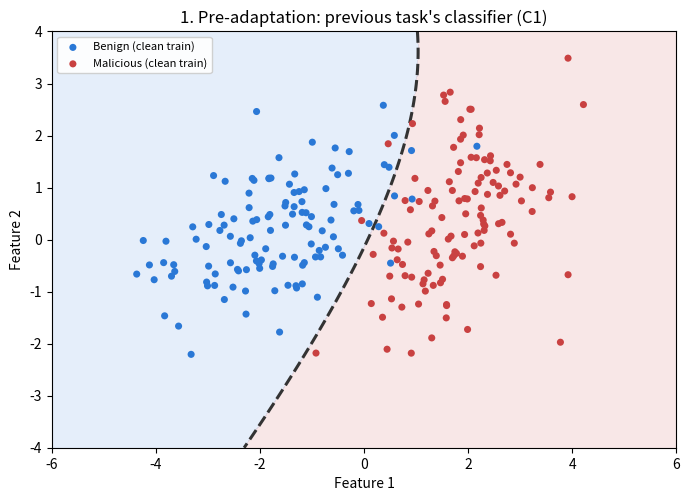
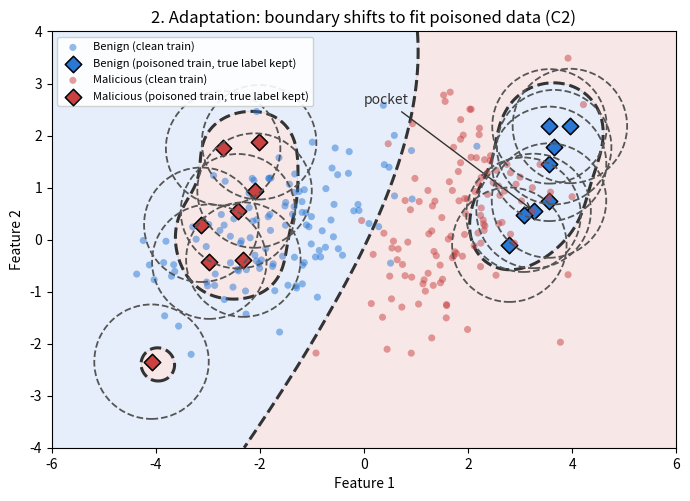
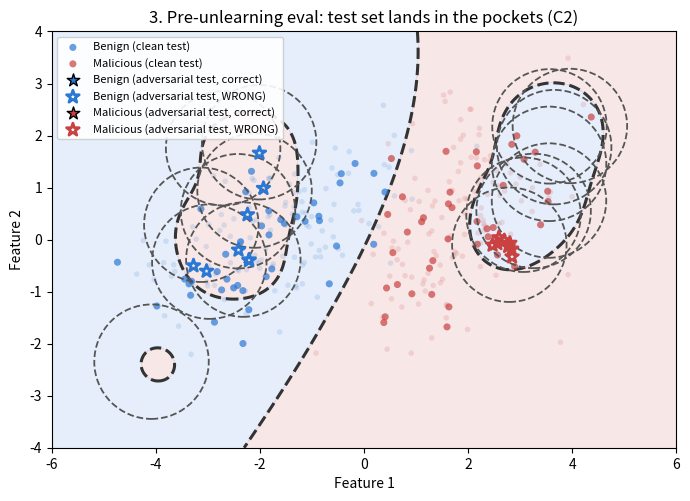
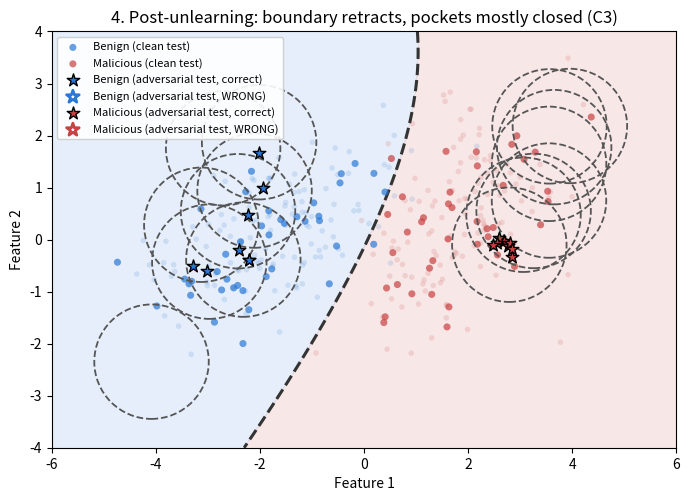

Recreate these plots in Python, in order.
"""
pocket_illustration.py

A SELF-CONTAINED, SYNTHETIC illustration of the pocket-poisoning/attack/
unlearning mechanic this project's real pipelines implement -- not derived
from any real run or log. Two classes in a toy 2D feature space, closed-form
decision boundaries (no trained model), so the "pocket" bulge this project's
real classifiers learn under poisoning can be drawn exactly rather than
approximated from a real (noisier) decision surface.

THE MECHANIC BEING ILLUSTRATED (mirrors craft_boundary_pocket_poison /
adversarial_attack_pocket in madar_pocket_pipeline.py):

  1. C1 (pre-adaptation): a clean linear boundary separating two natural
     clusters -- the previous task's classifier.
  2. Training-time poisoning: a handful of near-boundary points from EACH
     class are shifted toward the OPPOSITE class's territory, keeping their
     TRUE label (clean-label poisoning). Adapting to this data pulls the
     boundary into a small local bulge around each shifted point, so it can
     still classify them correctly -- that bulge IS the pocket: a region of
     one class's prediction carved out of the other class's territory.
  3. C2 (post-adaptation): C1's line plus one Gaussian "bump" per poisoned
     training point, each pulling the local decision value toward that
     point's true label.
  4. Test-time attack: FRESH points (never part of training) are perturbed
     into the SAME pocket regions the training poison carved out -- this is
     what a real adversary exploits: the pocket is a property of the trained
     model, not of the specific points that created it. These are what
     "genuine pockets" are in the real pipeline: poisoned-model-wrong,
     clean-model-right.
  5. C3 (post-unlearning): the bumps are attenuated (not necessarily to
     zero), so the boundary retracts most of the way back toward C1 -- most
     adversarial test points fall back on their true label's side, without
     the boundary being pixel-identical to C1 (a small residual bump and a
     small global drift are kept, since that is what the real pipeline's
     unlearning mechanisms actually achieve: reduction, not exact reversal).

Produces 4 PNGs to --out-dir:
  1_pre_adaptation.png       C1 + clean train data only
  2_adaptation.png           C2 + clean+poisoned TRAIN data, pockets circled
  3_pre_unlearning_eval.png  C2 + clean+adversarial TEST data (pockets circled),
                             adversarial points marked correct/WRONG against
                             their true label
  4_post_unlearning.png      C3 + the SAME test data, most now correct

Usage:
    python pocket_illustration.py --out-dir illustrations/ --seed 0
"""
from __future__ import annotations

import argparse
import os

import matplotlib
matplotlib.use("Agg")
import matplotlib.pyplot as plt
from matplotlib.patches import Ellipse
import numpy as np

BENIGN, MALICIOUS = 0, 1
COLOR = {BENIGN: "#2a78d6", MALICIOUS: "#c94141"}
NAME = {BENIGN: "Benign", MALICIOUS: "Malicious"}
XLIM, YLIM = (-6, 6), (-4, 4)


# ---------------------------------------------------------------------------
# Data generation
# ---------------------------------------------------------------------------
def _rotated_cov(angle_deg, var1, var2):
    theta = np.radians(angle_deg)
    R = np.array([[np.cos(theta), -np.sin(theta)], [np.sin(theta), np.cos(theta)]])
    return R @ np.diag([var1, var2]) @ R.T


def _log_mvn_pdf(X, mean, cov):
    diff = X - mean
    inv = np.linalg.inv(cov)
    quad = np.einsum("ij,jk,ik->i", diff, inv, diff)
    _sign, logdet = np.linalg.slogdet(cov)
    return -0.5 * (2 * np.log(2 * np.pi) + logdet + quad)


def generate_data(seed=0, n_train=120, n_test=40, n_poison=8):
    rng = np.random.default_rng(seed)
    # Overlapping, DIFFERENTLY-SHAPED Gaussians (not just closer means) --
    # the two classes' covariances are rotated at different angles with
    # different aspect ratios, so their log-likelihood-ratio boundary is a
    # genuine curve (a conic section), not a tilted straight line. Two same-
    # shaped Gaussians would still give a straight bisector no matter how
    # much they overlap; the SHAPE mismatch is what bends it.
    centers = {BENIGN: np.array([-1.8, 0.0]), MALICIOUS: np.array([1.8, 0.3])}
    covs = {
        BENIGN: _rotated_cov(35, 1.9, 0.5),
        MALICIOUS: _rotated_cov(-35, 0.6, 1.7),
    }

    def draw(label, n):
        return rng.multivariate_normal(centers[label], covs[label], size=n)

    X_train = {c: draw(c, n_train) for c in (BENIGN, MALICIOUS)}
    X_test_clean = {c: draw(c, n_test) for c in (BENIGN, MALICIOUS)}

    # C1: the log-likelihood-ratio between the two class Gaussians -- its
    # zero-crossing is a curved (quadratic) boundary, entirely determined by
    # how the two overlapping, differently-shaped blobs above are defined.
    def decision_c1(X):
        return (_log_mvn_pdf(X, centers[MALICIOUS], covs[MALICIOUS])
                - _log_mvn_pdf(X, centers[BENIGN], covs[BENIGN]))

    # --- craft_boundary_pocket_poison equivalent: near-boundary points of
    # each class, shifted toward the OPPOSITE class's centroid, true label
    # kept. Separately for train (creates the pocket) and test (exploits it).
    separating_direction = centers[MALICIOUS] - centers[BENIGN]

    def craft_poison(X, label, n, shift_frac, jitter, rng):
        margin = np.abs(decision_c1(X))
        idx = np.argsort(margin)[:n]
        direction = separating_direction if label == BENIGN else -separating_direction
        shifted = X[idx] + shift_frac * direction + rng.normal(scale=jitter, size=(n, 2))
        return shifted, idx

    X_poison_train, poison_train_idx = {}, {}
    for c in (BENIGN, MALICIOUS):
        X_poison_train[c], poison_train_idx[c] = craft_poison(
            X_train[c], c, n_poison, shift_frac=0.85, jitter=0.15, rng=rng)

    # Fresh test-time perturbations exploiting the pockets: EACH point stays
    # on ITS OWN native (correct-per-C1) side -- a benign point never
    # crosses to x>0 -- and is nudged toward the NEAREST bulge that lives on
    # that same side. That bulge is the OPPOSITE class's poison (a benign
    # point's native territory, x<0, is where the MALICIOUS-poison bulge
    # sits, since those points were shifted FROM x>0 INTO x<0). This is what
    # makes it a genuine pocket: the clean model (no bulges) still sees a
    # native, unperturbed-looking point and gets it right; only the
    # poisoned model, whose bulge now occupies that exact spot, gets it
    # wrong. Shifting a point across x=0 entirely (as V1 of this script
    # did) fails that criterion -- the CLEAN model would misclassify it
    # too, so it would not be a pocket, just an ordinary adversarial example.
    X_adv_test = {}
    for c in (BENIGN, MALICIOUS):
        fresh = draw(c, n_poison)
        opposite = MALICIOUS if c == BENIGN else BENIGN
        targets = X_poison_train[opposite]
        d2 = ((fresh[:, None, :] - targets[None, :, :]) ** 2).sum(axis=2)
        nearest = targets[np.argmin(d2, axis=1)]
        X_adv_test[c] = fresh + 0.9 * (nearest - fresh) + rng.normal(scale=0.1, size=fresh.shape)

    # --- C2: C1 plus one Gaussian bump per TRAIN poison point, pulling the
    # local decision value toward that point's TRUE label. Amplitude is
    # ADAPTIVE per point (not a fixed constant): a point that landed far
    # from the boundary after its shift needs a proportionally bigger bump
    # to actually flip the local sign there, or its "pocket" would be a
    # no-op that still misclassifies its own poisoned training point --
    # not what a real classifier does (it always fits the training point
    # given enough capacity/epochs, which is the whole reason a pocket
    # forms at all).
    target_margin = 2.2
    bumps = []  # (center, sign, amplitude, sigma)
    for c in (BENIGN, MALICIOUS):
        sign = -1.0 if c == BENIGN else 1.0
        for p in X_poison_train[c]:
            base_val = float(decision_c1(p[None, :])[0])
            amp = max(1.0, target_margin - sign * base_val)
            bumps.append((p, sign, amp, 0.55))

    def decision_c2(X):
        out = decision_c1(X)
        for center, sign, amp, sigma in bumps:
            out = out + sign * amp * np.exp(-((X - center) ** 2).sum(axis=1) / (2 * sigma ** 2))
        return out

    # --- C3: C1's SAME curved base, plus the same bumps heavily attenuated
    # (not zeroed) -- close to C1 but not pixel-identical, per "unlearning
    # reduces the vulnerability, it doesn't guarantee an exact reversal."
    def decision_c3(X):
        out = decision_c1(X)
        for center, sign, amp, sigma in bumps:
            out = out + sign * (0.12 * amp) * np.exp(-((X - center) ** 2).sum(axis=1) / (2 * sigma ** 2))
        return out

    return dict(
        X_train=X_train, X_test_clean=X_test_clean,
        X_poison_train=X_poison_train, X_adv_test=X_adv_test,
        bumps=bumps, decision_c1=decision_c1, decision_c2=decision_c2, decision_c3=decision_c3,
    )


# ---------------------------------------------------------------------------
# Plotting
# ---------------------------------------------------------------------------
def _shade_and_boundary(ax, decision_fn, resolution=300):
    xx, yy = np.meshgrid(np.linspace(*XLIM, resolution), np.linspace(*YLIM, resolution))
    grid = np.column_stack([xx.ravel(), yy.ravel()])
    zz = decision_fn(grid).reshape(xx.shape)
    ax.contourf(xx, yy, zz, levels=[-1e9, 0, 1e9],
               colors=[COLOR[BENIGN], COLOR[MALICIOUS]], alpha=0.12)
    ax.contour(xx, yy, zz, levels=[0], colors="#333333", linewidths=2.2, linestyles="dashed")


def _scatter(ax, X, label, marker="o", size=26, edgecolor="none", lw=0, alpha=1.0, name=None):
    ax.scatter(X[:, 0], X[:, 1], s=size, c=COLOR[label], marker=marker,
              edgecolors=edgecolor, linewidths=lw, alpha=alpha,
              label=name, zorder=3)


def _highlight_pockets(ax, bumps):
    for center, _sign, _amp, sigma in bumps:
        ax.add_patch(Ellipse(center, width=4 * sigma, height=4 * sigma, fill=False,
                             linestyle="--", edgecolor="#555555", linewidth=1.3, zorder=4))


def _finish(ax, title):
    ax.set_xlim(*XLIM)
    ax.set_ylim(*YLIM)
    ax.set_xlabel("Feature 1")
    ax.set_ylabel("Feature 2")
    ax.set_title(title, fontsize=12)
    ax.legend(fontsize=8, loc="upper left", framealpha=0.9)
    ax.set_aspect("equal")


def plot_pre_adaptation(data, out_path):
    fig, ax = plt.subplots(figsize=(7, 5.5))
    _shade_and_boundary(ax, data["decision_c1"])
    for c in (BENIGN, MALICIOUS):
        _scatter(ax, data["X_train"][c], c, name=f"{NAME[c]} (clean train)")
    _finish(ax, "1. Pre-adaptation: previous task's classifier (C1)")
    fig.tight_layout()
    fig.savefig(out_path, dpi=150)
    plt.close(fig)
    print(f"Wrote {out_path}")


def plot_adaptation(data, out_path):
    fig, ax = plt.subplots(figsize=(7, 5.5))
    _shade_and_boundary(ax, data["decision_c2"])
    for c in (BENIGN, MALICIOUS):
        _scatter(ax, data["X_train"][c], c, alpha=0.5, name=f"{NAME[c]} (clean train)")
        _scatter(ax, data["X_poison_train"][c], c, marker="D", size=70,
                edgecolor="black", lw=1.1, name=f"{NAME[c]} (poisoned train, true label kept)")
    _highlight_pockets(ax, data["bumps"])
    ax.annotate("pocket", xy=data["bumps"][0][0], xytext=(0, 2.6),
               textcoords="data", fontsize=10, color="#333333",
               arrowprops=dict(arrowstyle="->", color="#333333"))
    _finish(ax, "2. Adaptation: boundary shifts to fit poisoned data (C2)")
    fig.tight_layout()
    fig.savefig(out_path, dpi=150)
    plt.close(fig)
    print(f"Wrote {out_path}")


def _plot_eval(data, decision_fn, out_path, title, show_correctness):
    fig, ax = plt.subplots(figsize=(7, 5.5))
    _shade_and_boundary(ax, decision_fn)
    for c in (BENIGN, MALICIOUS):
        _scatter(ax, data["X_train"][c], c, alpha=0.15, size=16, name=None)
    for c in (BENIGN, MALICIOUS):
        _scatter(ax, data["X_test_clean"][c], c, alpha=0.7, name=f"{NAME[c]} (clean test)")
    for c in (BENIGN, MALICIOUS):
        X_adv = data["X_adv_test"][c]
        if show_correctness:
            pred = (decision_fn(X_adv) > 0).astype(int)
            correct = pred == c
            ax.scatter(X_adv[correct, 0], X_adv[correct, 1], s=90, c=COLOR[c], marker="*",
                      edgecolors="black", linewidths=1.0, zorder=5,
                      label=f"{NAME[c]} (adversarial test, correct)")
            ax.scatter(X_adv[~correct, 0], X_adv[~correct, 1], s=90, facecolors="none",
                      edgecolors=COLOR[c], marker="*", linewidths=2.0, zorder=5,
                      label=f"{NAME[c]} (adversarial test, WRONG)")
        else:
            ax.scatter(X_adv[:, 0], X_adv[:, 1], s=90, c=COLOR[c], marker="*",
                      edgecolors="black", linewidths=1.0, zorder=5,
                      label=f"{NAME[c]} (adversarial test)")
    _highlight_pockets(ax, data["bumps"])
    _finish(ax, title)
    fig.tight_layout()
    fig.savefig(out_path, dpi=150)
    plt.close(fig)
    print(f"Wrote {out_path}")


def main():
    ap = argparse.ArgumentParser(description=__doc__, formatter_class=argparse.RawDescriptionHelpFormatter)
    ap.add_argument("--out-dir", default="pocket_illustration_plots")
    ap.add_argument("--seed", type=int, default=0)
    ap.add_argument("--n-train", type=int, default=120)
    ap.add_argument("--n-test", type=int, default=40)
    ap.add_argument("--n-poison", type=int, default=8)
    args = ap.parse_args()

    os.makedirs(args.out_dir, exist_ok=True)
    data = generate_data(seed=args.seed, n_train=args.n_train, n_test=args.n_test, n_poison=args.n_poison)

    plot_pre_adaptation(data, os.path.join(args.out_dir, "1_pre_adaptation.png"))
    plot_adaptation(data, os.path.join(args.out_dir, "2_adaptation.png"))
    _plot_eval(data, data["decision_c2"], os.path.join(args.out_dir, "3_pre_unlearning_eval.png"),
              "3. Pre-unlearning eval: test set lands in the pockets (C2)", show_correctness=True)
    _plot_eval(data, data["decision_c3"], os.path.join(args.out_dir, "4_post_unlearning.png"),
              "4. Post-unlearning: boundary retracts, pockets mostly closed (C3)", show_correctness=True)


if __name__ == "__main__":
    main()
